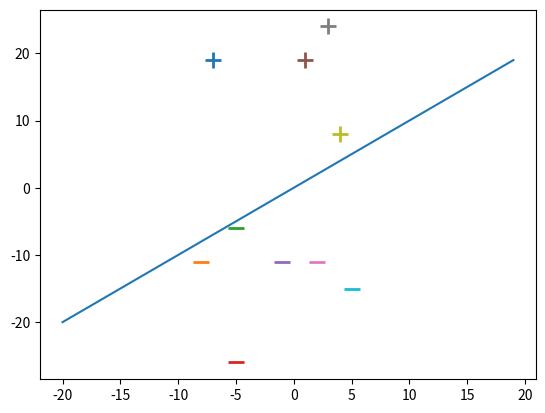

Generate this figure with matplotlib:
import random
import numpy as np
from matplotlib import pyplot as plt

X = np.array([
    [-7, 19],
    [-8, -11],
    [-5, -6],
    [-5, -26],
    [-1, -11],
    [1, 19],
    [2, -11],
    [3, 24],
    [4, 8],
    [5, -15]
])

T = np.array([1, 0, 0, 0, 0, 1, 0, 1, 1, 0])


def main():
    w = np.zeros(len(X[0]))
    for i, _ in enumerate(w):
        w[i] = random.uniform(0, 1)
    y = np.zeros(len(T))
    e = np.zeros(len(T))
    bias = random.uniform(0, 1)
    epochs = 10

    for epoch in range(epochs):
        for i, x in enumerate(X):
            if (np.dot(X[i], w) + bias) > 0:
                y[i] = 1
            else:
                y[i] = 0

            e[i] = (T[i] - y[i])
            if e[i] != 0:
                w = w + e[i] * np.transpose(X[i])
                bias = bias + e[i]

    for i, sample in enumerate(X):
        if y[i] > 0:
            plt.scatter(sample[0], sample[1], s=120, marker='+', linewidths=2)
        else:
            plt.scatter(sample[0], sample[1], s=120, marker='_', linewidths=2)

    plt.plot(range(-20, 20), range(-20, 20))
    plt.show()


if __name__ == "__main__":
    main()
